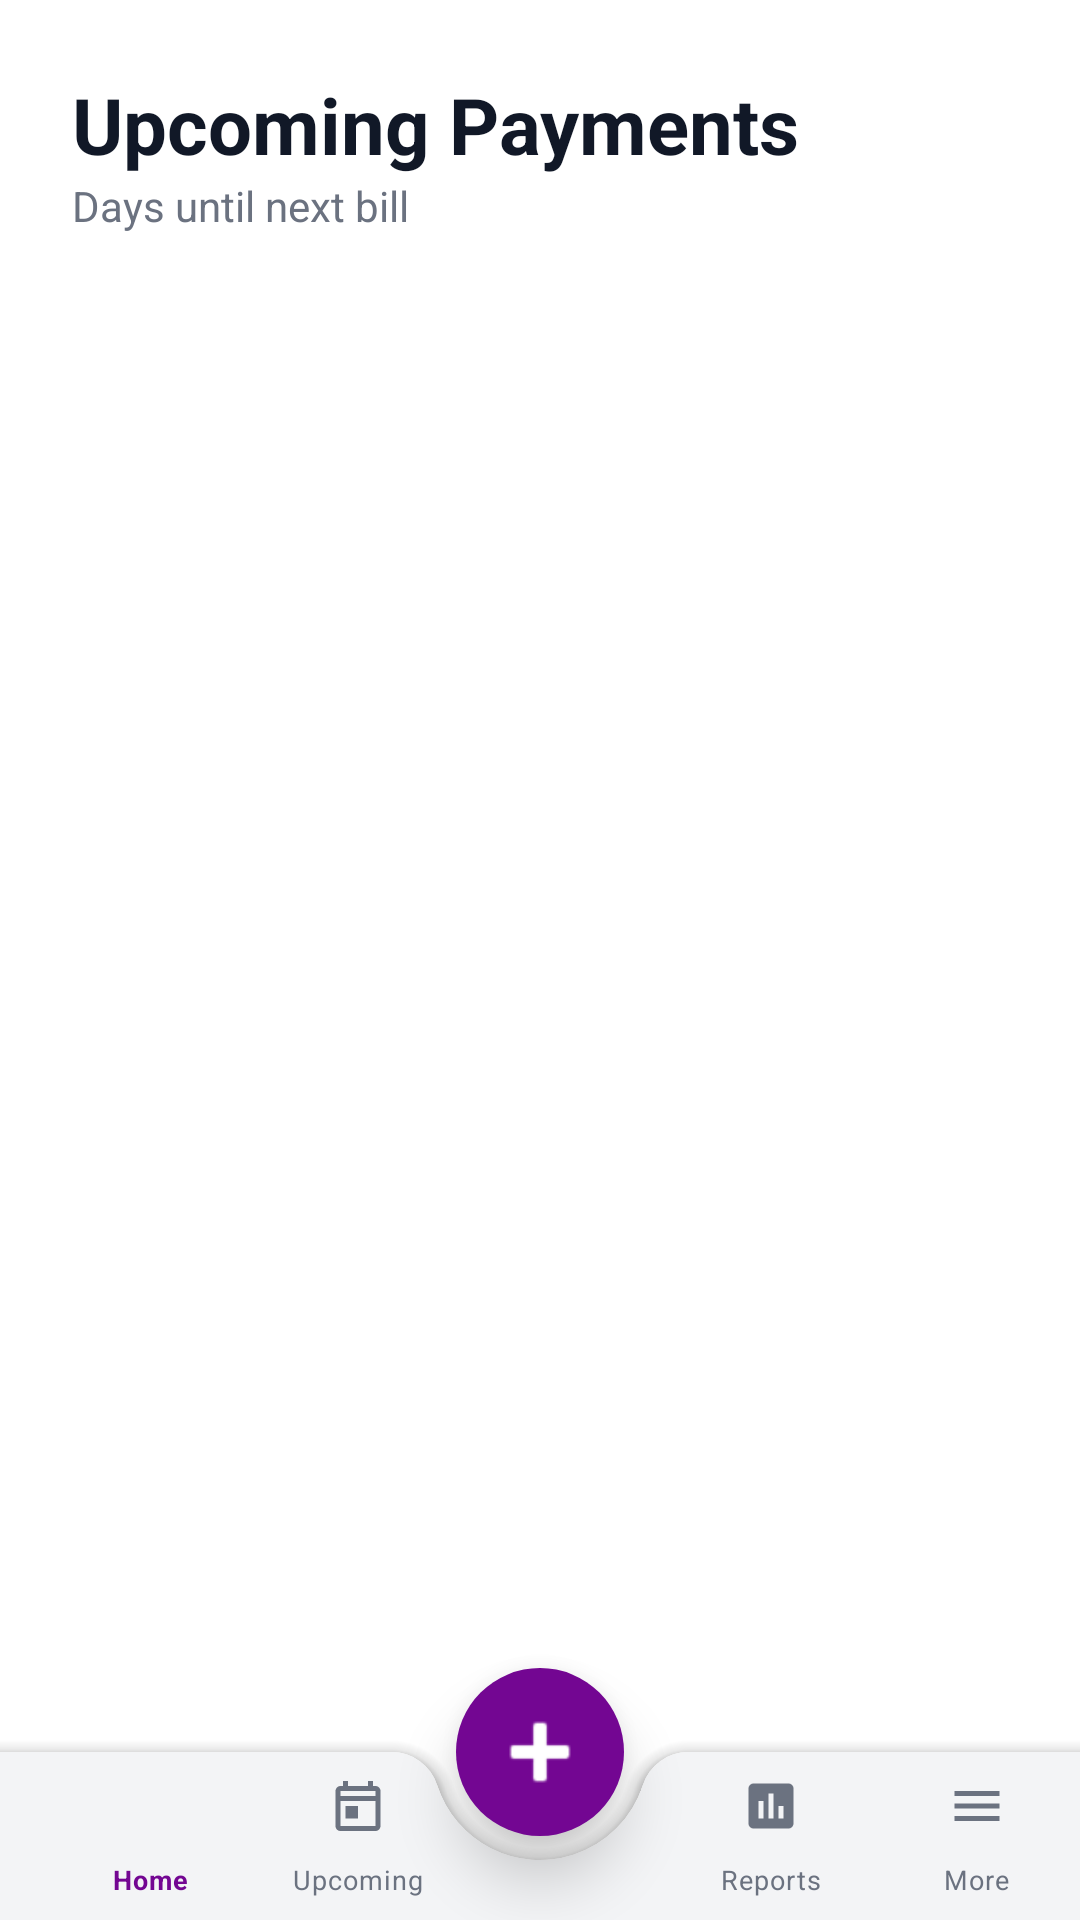

Here is an Android app screen rendered from its layout file. Give the layout XML and the strings, colors and styles it references.
<!-- AndroidManifest.xml: activity theme Theme.Aboneliklerim.NoActionBar -->
<!-- res/layout/activity_upcoming.xml -->
<androidx.coordinatorlayout.widget.CoordinatorLayout xmlns:android="http://schemas.android.com/apk/res/android"
    xmlns:app="http://schemas.android.com/apk/res-auto"
    android:layout_width="match_parent"
    android:layout_height="match_parent"
    android:background="@color/bg_main">

    <androidx.constraintlayout.widget.ConstraintLayout
        android:layout_width="match_parent"
        android:layout_height="match_parent"
        android:paddingBottom="80dp">

        
        <LinearLayout
            android:id="@+id/header"
            android:layout_width="0dp"
            android:layout_height="wrap_content"
            android:orientation="vertical"
            android:padding="24dp"
            android:paddingTop="40dp"
            app:layout_constraintEnd_toEndOf="parent"
            app:layout_constraintStart_toStartOf="parent"
            app:layout_constraintTop_toTopOf="parent">

            <TextView
                android:id="@+id/tvPageTitle"
                android:layout_width="wrap_content"
                android:layout_height="wrap_content"
                android:text="@string/upcoming_payments"
                android:textColor="@color/text_main"
                android:textSize="26sp"
                android:textStyle="bold" />

            <TextView
                android:layout_width="wrap_content"
                android:layout_height="wrap_content"
                android:text="@string/days_until_bill"
                android:textColor="@color/text_secondary"
                android:textSize="14sp" />
        </LinearLayout>

        <androidx.recyclerview.widget.RecyclerView
            android:id="@+id/rvUpcoming"
            android:layout_width="0dp"
            android:layout_height="0dp"
            android:layout_marginTop="16dp"
            android:clipToPadding="false"
            app:layout_constraintBottom_toBottomOf="parent"
            app:layout_constraintEnd_toEndOf="parent"
            app:layout_constraintStart_toStartOf="parent"
            app:layout_constraintTop_toBottomOf="@+id/header" />
    </androidx.constraintlayout.widget.ConstraintLayout>

    
    <com.google.android.material.bottomappbar.BottomAppBar
        android:id="@+id/bottomAppBar"
        android:layout_width="match_parent"
        android:layout_height="wrap_content"
        android:layout_gravity="bottom"
        app:backgroundTint="@color/surface_main"
        app:fabAlignmentMode="center"
        app:fabCradleMargin="8dp"
        app:fabCradleRoundedCornerRadius="16dp"
        app:fabCradleVerticalOffset="0dp">

        <com.google.android.material.bottomnavigation.BottomNavigationView
            android:id="@+id/bottomNav"
            android:layout_width="match_parent"
            android:layout_height="wrap_content"
            android:background="@android:color/transparent"
            app:elevation="0dp"
            app:labelVisibilityMode="labeled"
            app:itemIconSize="20dp"
                app:menu="@menu/bottom_nav_menu"
            app:itemIconTint="@color/nav_color_selector"
            app:itemTextColor="@color/nav_color_selector"
            app:itemTextAppearanceActive="@style/BottomNavText"
            app:itemTextAppearanceInactive="@style/BottomNavText" />

    </com.google.android.material.bottomappbar.BottomAppBar>

    <com.google.android.material.floatingactionbutton.FloatingActionButton
        android:id="@+id/fabAdd"
        android:layout_width="wrap_content"
        android:layout_height="wrap_content"
        android:backgroundTint="@color/primary_indigo"
        android:src="@android:drawable/ic_input_add"
        app:tint="@color/white"
        app:elevation="12dp"
        app:borderWidth="0dp"
        app:layout_anchor="@id/bottomAppBar"
        app:maxImageSize="36dp" />

</androidx.coordinatorlayout.widget.CoordinatorLayout>
<!-- resources referenced by this layout -->
<resources>
  <color name="bg_main">#FFFFFF</color>
  <color name="primary_indigo">#730692</color>
  <color name="surface_main">#F3F4F6</color>
  <color name="text_main">#111827</color>
  <color name="text_secondary">#6B7280</color>
  <color name="white">#FFFFFFFF</color>
  <string name="days_until_bill">Days until next bill</string>
  <string name="upcoming_payments">Upcoming Payments</string>
  <style name="BottomNavText" parent="TextAppearance.MaterialComponents.Caption">
          <item name="android:textSize">9sp</item>
      </style>
  <style name="Theme.Aboneliklerim.NoActionBar" parent="Theme.Aboneliklerim">
          <item name="windowActionBar">false</item>
          <item name="windowNoTitle">true</item>
          <item name="android:statusBarColor">@color/bg_main</item>
          <item name="android:windowBackground">@color/bg_main</item>
          <item name="android:windowLightStatusBar">true</item>
          <item name="android:navigationBarColor">@color/bg_main</item>
          <item name="android:windowLightNavigationBar" tools:targetApi="27">true</item>
      </style>
  <style name="Theme.Aboneliklerim" parent="Theme.MaterialComponents.DayNight.NoActionBar">
          <item name="colorPrimary">@color/primary_indigo</item>
          <item name="colorPrimaryVariant">@color/primary_indigo</item>
          <item name="colorOnPrimary">@color/white</item>
          <item name="colorSecondary">@color/primary_indigo</item>
          <item name="colorOnSecondary">@color/black</item>
          <item name="android:statusBarColor">?attr/colorPrimaryVariant</item>
          <item name="android:textCursorDrawable">@drawable/cursor_purple</item>
          <item name="android:textColor">@color/text_main</item>
          <item name="android:textColorPrimary">@color/text_main</item>
          <item name="android:textColorSecondary">@color/text_sub</item>
          <item name="android:textColorHint">@color/text_sub</item>
          <item name="android:editTextColor">@color/text_main</item>
          <item name="colorAccent">@color/primary_indigo</item>
          <item name="android:colorAccent">@color/primary_indigo</item>
          <item name="colorControlActivated">@color/primary_indigo</item>
      </style>
  <color name="black">#FF000000</color>
  <!-- drawable cursor_purple (drawable) -->
  <?xml version="1.0" encoding="utf-8"?>
  <shape xmlns:android="http://schemas.android.com/apk/res/android">
      <size android:width="2dp" />
      <solid android:color="@color/primary_indigo" />
  </shape>
  <color name="text_sub">#6B7280</color>
</resources>
